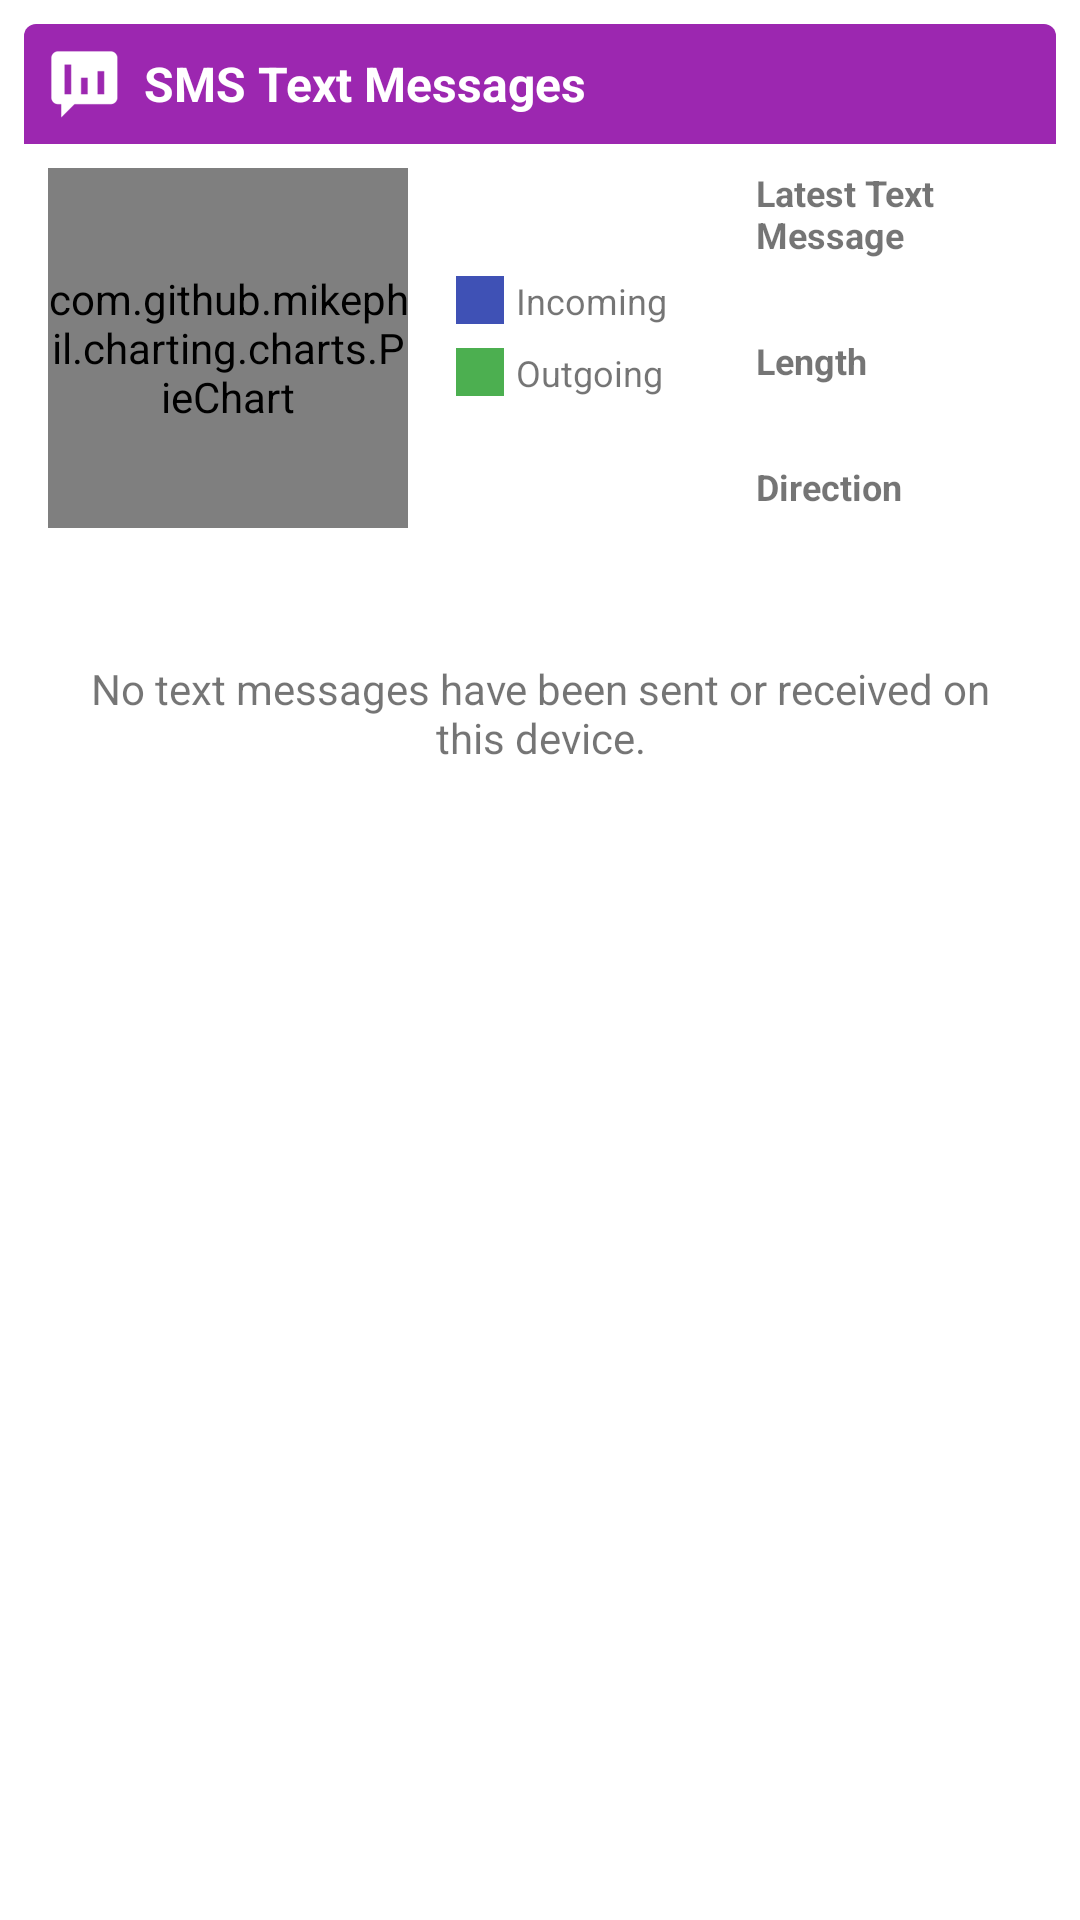

Here is an Android app screen rendered from its layout file. Give the layout XML and the strings, colors and styles it references.
<!-- AndroidManifest.xml: application theme AppTheme -->
<!-- res/layout/card_generator_text_messages.xml -->
<?xml version="1.0" encoding="utf-8"?>

<LinearLayout xmlns:android="http://schemas.android.com/apk/res/android"
    xmlns:card_view="http://schemas.android.com/apk/res-auto"
    xmlns:tools="http://schemas.android.com/tools"
    tools:ignore="ContentDescription"
    android:orientation="vertical"
    android:layout_width="match_parent"
    android:layout_height="wrap_content">
    <androidx.cardview.widget.CardView
        android:layout_gravity="center"
        android:layout_width="match_parent"
        android:layout_height="wrap_content"
        card_view:cardCornerRadius="4dp"
        android:layout_margin="8dp"
        tools:ignore="UnusedIds">
        <LinearLayout
            android:orientation="vertical"
            android:layout_width="match_parent"
            android:layout_height="wrap_content">
            <LinearLayout android:orientation="horizontal"
                android:layout_width="match_parent"
                android:layout_height="wrap_content"
                android:background="#9C27B0"
                android:padding="8dp"
                android:baselineAligned="false">
                <ImageView android:src="@drawable/ic_pdk_text_messages"
                    android:layout_width="24dp"
                    android:layout_height="24dp"
                    android:layout_marginRight="8dp" />
                <TextView android:text="@string/generator_text_messages"
                    android:gravity="center_vertical|start"
                    android:layout_width="0dp"
                    android:layout_height="24dp"
                    android:layout_weight="1"
                    android:textSize="16sp"
                    android:textStyle="bold"
                    android:textColor="@android:color/white" />
                <TextView android:id="@+id/generator_data_point_date"
                    android:gravity="center_vertical"
                    android:layout_width="wrap_content"
                    android:layout_height="24dp"
                    android:textSize="12sp"
                    android:textColor="@android:color/white"
                    android:layout_marginRight="8dp"/>
            </LinearLayout>
            <LinearLayout android:id="@+id/card_content"
                android:orientation="horizontal"
                android:layout_width="match_parent"
                android:layout_height="wrap_content"
                android:padding="8dp">
                <com.github.mikephil.charting.charts.PieChart
                    android:id="@+id/chart_text_messages"
                    android:layout_width="120dp"
                    android:layout_height="120dp"
                    android:layout_marginRight="16dp"/>
                <LinearLayout android:orientation="vertical"
                    android:layout_width="100dp"
                    android:layout_height="120dp">
                    <View android:layout_weight="1"
                        android:layout_height="0dp"
                        android:layout_width="40dp" />
                    <LinearLayout android:orientation="horizontal"
                        android:layout_width="match_parent"
                        android:layout_height="wrap_content"
                        android:layout_marginBottom="8dp">
                        <View android:layout_width="16dp"
                            android:layout_marginRight="4dp"
                            android:layout_height="16dp"
                            android:background="@color/generator_text_messages_incoming" />
                        <TextView android:text="@string/generator_text_messages_incoming_label"
                            android:layout_width="wrap_content"
                            android:textSize="12sp"
                            android:layout_height="16dp" />
                    </LinearLayout>
                    <LinearLayout android:orientation="horizontal"
                        android:layout_width="match_parent"
                        android:layout_height="wrap_content"
                        android:layout_marginBottom="8dp">
                        <View android:layout_width="16dp"
                            android:layout_marginRight="4dp"
                            android:layout_height="16dp"
                            android:background="@color/generator_text_messages_outgoing" />
                        <TextView android:text="@string/generator_text_messages_outgoing_label"
                            android:layout_width="wrap_content"
                            android:textSize="12sp"
                            android:layout_height="16dp" />
                    </LinearLayout>
                    <View android:layout_weight="1"
                        android:layout_height="0dp"
                        android:layout_width="40dp" />
                </LinearLayout>
                <LinearLayout android:orientation="vertical"
                    android:layout_width="0dp"
                    android:layout_weight="1"
                    android:layout_height="wrap_content">
                    <TextView android:text="@string/generator_text_messages_latest_text_message_label"
                        android:textStyle="bold"
                        android:textSize="12sp"
                        android:layout_width="match_parent"
                        android:layout_height="wrap_content" />
                    <TextView android:id="@+id/field_latest_text_message"
                        android:textSize="13sp"
                        android:layout_width="match_parent"
                        android:layout_height="wrap_content"
                        android:layout_marginBottom="8dp"/>
                    <TextView android:text="@string/generator_text_messages_length_label"
                        android:textStyle="bold"
                        android:textSize="12sp"
                        android:layout_width="match_parent"
                        android:layout_height="wrap_content" />
                    <TextView android:id="@+id/field_length"
                        android:textSize="13sp"
                        android:layout_width="match_parent"
                        android:layout_height="wrap_content"
                        android:layout_marginBottom="8dp"/>
                    <TextView android:text="@string/generator_text_messages_direction_label"
                        android:textStyle="bold"
                        android:textSize="12sp"
                        android:layout_width="match_parent"
                        android:layout_height="wrap_content" />
                    <TextView android:id="@+id/field_direction"
                        android:textSize="13sp"
                        android:layout_width="match_parent"
                        android:layout_height="wrap_content"
                        android:layout_marginBottom="8dp"/>
                </LinearLayout>
            </LinearLayout>
            <TextView android:id="@+id/card_empty"
                android:text="@string/message_generator_text_messages_empty"
                android:layout_width="match_parent"
                android:layout_height="wrap_content"
                android:gravity="center"
                android:padding="16dp" />
        </LinearLayout>
    </androidx.cardview.widget.CardView>
</LinearLayout>
<!-- resources referenced by this layout -->
<resources>
  <color name="generator_text_messages_incoming">#3F51B5</color>
  <color name="generator_text_messages_outgoing">#4CAF50</color>
  <!-- drawable ic_pdk_text_messages: png bitmap (drawable-xhdpi, 1426 bytes) -->
  <string name="generator_text_messages">SMS Text Messages</string>
  <string name="generator_text_messages_direction_label">Direction</string>
  <string name="generator_text_messages_incoming_label">Incoming</string>
  <string name="generator_text_messages_latest_text_message_label">Latest Text Message</string>
  <string name="generator_text_messages_length_label">Length</string>
  <string name="generator_text_messages_outgoing_label">Outgoing</string>
  <string name="message_generator_text_messages_empty">No text messages have been sent or received on this device.</string>
  <style name="AppTheme" parent="Theme.MaterialComponents.Light.DarkActionBar">
          <item name="colorPrimary">@color/colorPrimary</item>
          <item name="colorPrimaryDark">@color/colorPrimaryDark</item>
          <item name="colorAccent">@color/colorAccent</item>
      </style>
  <color name="colorPrimary">#3F51B5</color>
  <color name="colorPrimaryDark">#303F9F</color>
  <color name="colorAccent">#FF4081</color>
</resources>
